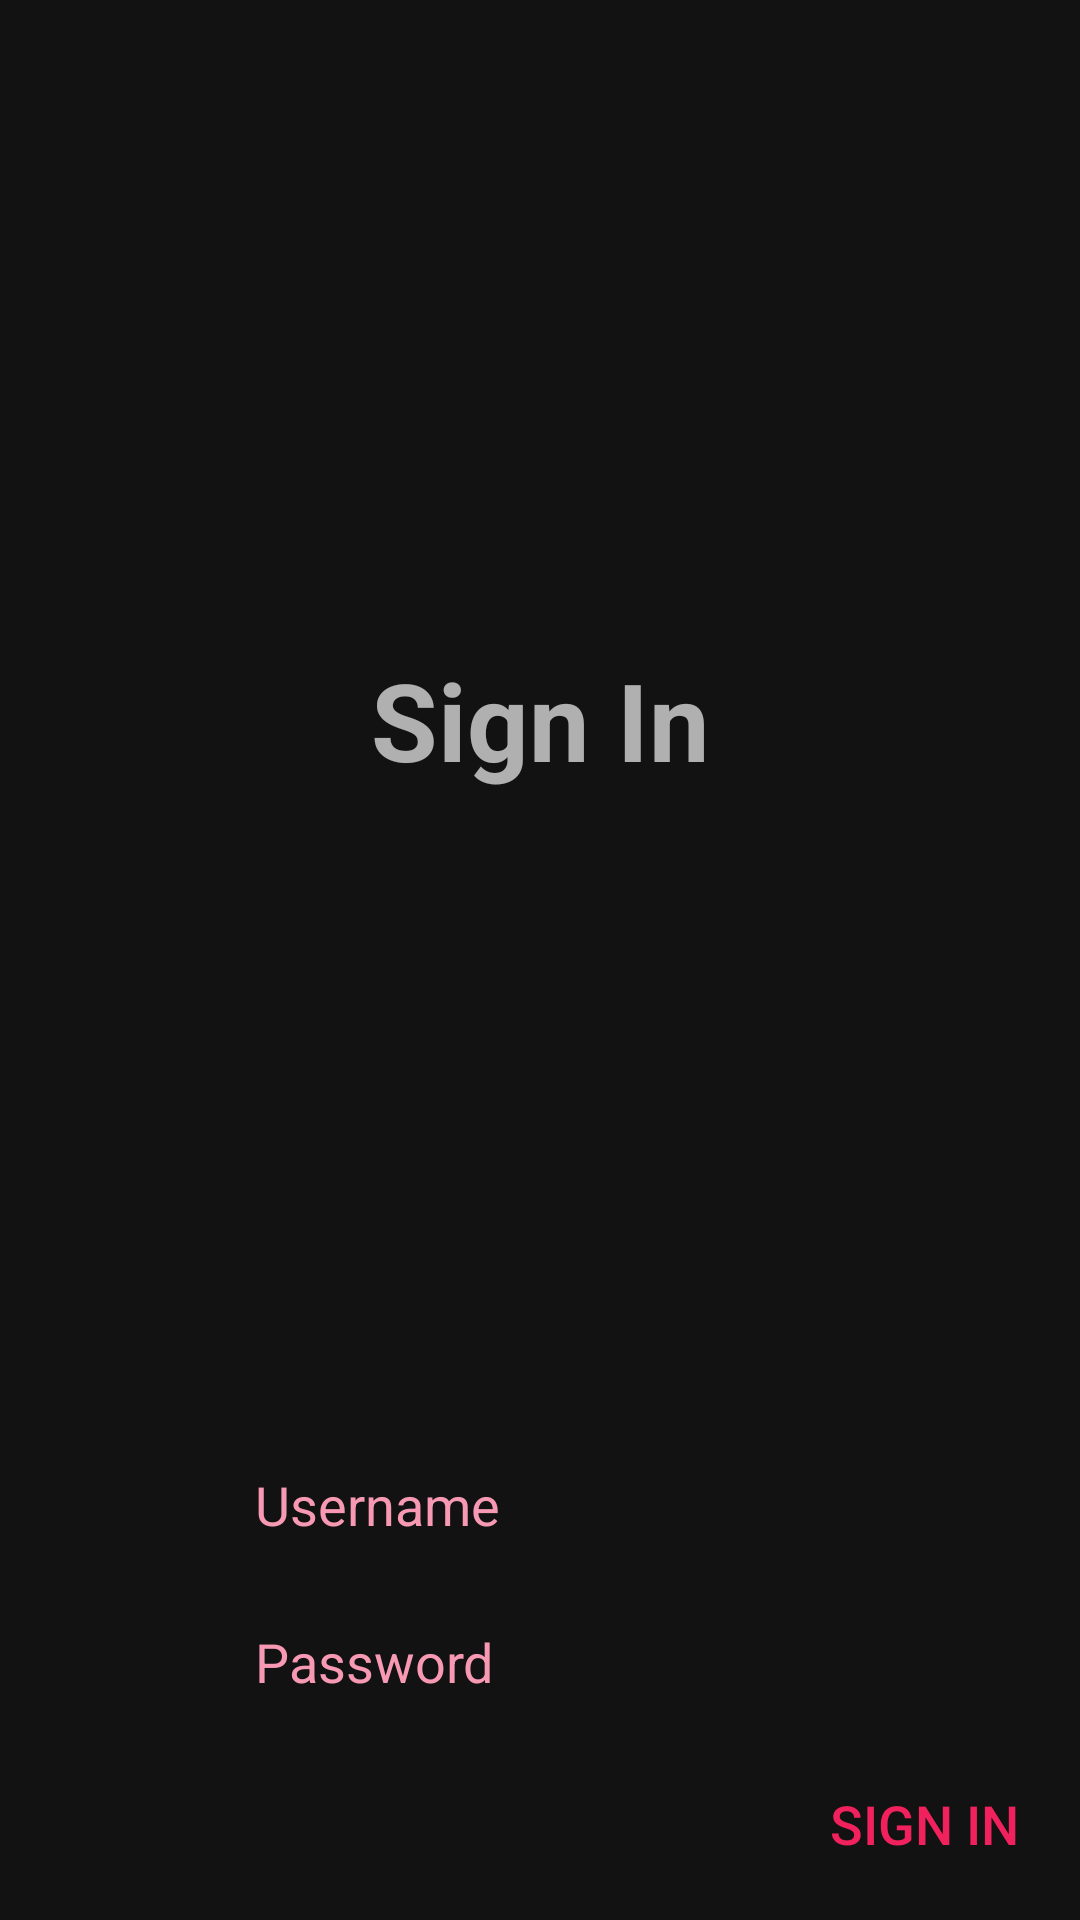

Produce the Android XML layout that renders to this screen, including the resource entries it uses.
<!-- AndroidManifest.xml: activity theme AppTheme -->
<!-- res/layout/fragment_sign_in.xml -->
<?xml version="1.0" encoding="utf-8"?>
<androidx.constraintlayout.widget.ConstraintLayout
    xmlns:android="http://schemas.android.com/apk/res/android"
    xmlns:app="http://schemas.android.com/apk/res-auto"
    xmlns:tools="http://schemas.android.com/tools"
    android:layout_width="match_parent"
    android:layout_height="match_parent">

    <TextView
        android:layout_width="wrap_content"
        android:layout_height="wrap_content"
        android:text="@string/login"
        android:textSize="36sp"
        android:textStyle="bold"
        app:layout_constraintBottom_toTopOf="@+id/etUsernameIN"
        app:layout_constraintEnd_toEndOf="parent"
        app:layout_constraintStart_toStartOf="parent"
        app:layout_constraintTop_toTopOf="parent" />

    <Button
        android:id="@+id/btnSignIn"
        android:layout_width="wrap_content"
        android:layout_height="wrap_content"
        android:layout_marginEnd="8dp"
        android:layout_marginBottom="8dp"
        android:text="@string/login"
        app:layout_constraintBottom_toBottomOf="parent"
        app:layout_constraintEnd_toEndOf="parent" />

    <EditText
        android:id="@+id/etUsernameIN"
        android:layout_width="wrap_content"
        android:layout_height="wrap_content"
        android:layout_marginBottom="8dp"
        android:ems="10"
        android:hint="@string/username"
        android:inputType="textPersonName"
        app:layout_constraintBottom_toTopOf="@+id/etPasswordIN"
        app:layout_constraintEnd_toEndOf="parent"
        app:layout_constraintStart_toStartOf="parent" />

    <EditText
        android:id="@+id/etPasswordIN"
        android:layout_width="wrap_content"
        android:layout_height="wrap_content"
        android:layout_marginBottom="8dp"
        android:ems="10"
        android:hint="@string/password"
        android:inputType="textPassword"
        app:layout_constraintBottom_toTopOf="@+id/btnSignIn"
        app:layout_constraintEnd_toEndOf="parent"
        app:layout_constraintStart_toStartOf="parent" />
</androidx.constraintlayout.widget.ConstraintLayout>
<!-- resources referenced by this layout -->
<resources>
  <string name="login">Sign In</string>
  <string name="password">Password</string>
  <string name="username">Username</string>
  <style name="AppTheme" parent="Theme.AppCompat.NoActionBar">
          
          <item name="colorPrimary">@color/colorPrimary</item>
          <item name="colorPrimaryDark">@color/colorPrimaryDark</item>
          <item name="colorAccent">@color/colorAccent</item>
          <item name="android:colorBackground">@color/colorBackground</item>
          <item name="android:textViewStyle">@style/StandardTextView</item>
          <item name="editTextStyle">@style/RoundedEditText</item>
          <item name="android:textColor">@color/colorFont</item>
          <item name="buttonStyle">@style/StandardRoundedButton</item>
      </style>
  <color name="colorPrimary">#AAFFFFFF</color>
  <color name="colorPrimaryDark">#424242</color>
  <color name="colorAccent">#f0215c</color>
  <color name="colorBackground">#121212</color>
  <style name="StandardTextView" parent="@android:style/TextAppearance.Widget.TextView">
          <item name="android:textColor">@color/colorPrimary</item>
          <item name="android:textSize">12sp</item>
      </style>
  <style name="RoundedEditText" parent="Widget.AppCompat.EditText">
          <item name="android:padding">10dp</item>
          <item name="android:textColor">@color/colorAccent</item>
          <item name="android:textColorHint">@color/colorAccentDark</item>
          <item name="android:colorControlNormal">@color/colorPrimary</item>
          <item name="android:colorControlActivated">@color/colorPrimaryDark</item>
          <item name="android:colorControlHighlight">@color/colorPrimary</item>
          <item name="android:background">@drawable/rounded_frame</item>
          <item name="android:textSize">18sp</item>
          <item name="android:elevation">2dp</item>
      </style>
  <color name="colorFont">#fcd7e2</color>
  <style name="StandardRoundedButton" parent="Widget.AppCompat.Button">
          <item name="android:background">@drawable/rounded_button</item>
          <item name="android:textColor">@color/colorAccent</item>
          <item name="android:textSize">18sp</item>
          <item name="android:elevation">2dp</item>
      </style>
  <color name="colorAccentDark">#f899b4</color>
</resources>
